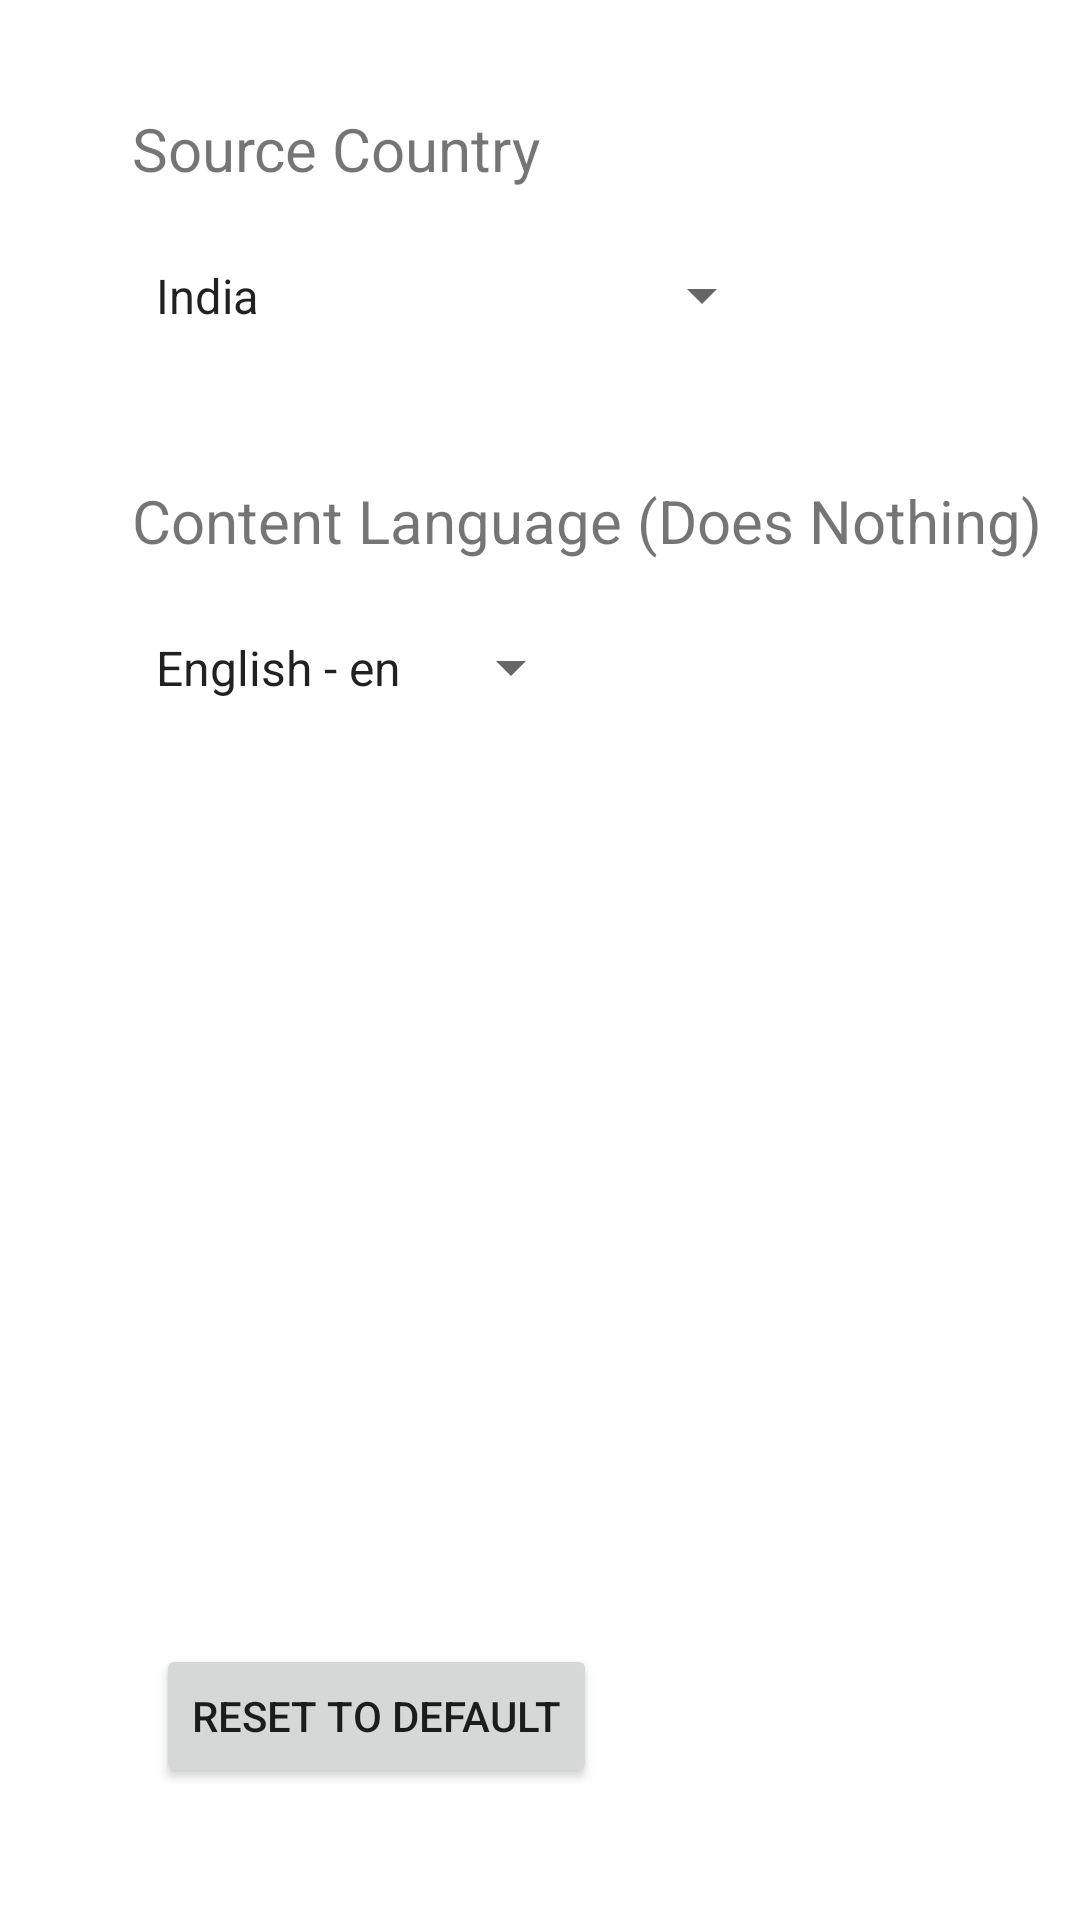

Android layout source for this screen:
<!-- AndroidManifest.xml: application theme Theme.NewsRecycler -->
<!-- res/layout/fragment_settings.xml -->
<?xml version="1.0" encoding="utf-8"?>
<androidx.constraintlayout.widget.ConstraintLayout xmlns:android="http://schemas.android.com/apk/res/android"
    xmlns:app="http://schemas.android.com/apk/res-auto"
    xmlns:tools="http://schemas.android.com/tools"
    android:id="@+id/frameLayout3"
    android:layout_width="match_parent"
    android:layout_height="match_parent"
    tools:context=".SettingsFragment">

    <Spinner
        android:id="@+id/countrSpinner"
        android:layout_width="wrap_content"
        android:layout_height="35dp"
        android:entries="@array/country_list"
        android:layout_marginTop="16dp"
        android:spinnerMode="dialog"
        app:layout_constraintStart_toStartOf="@+id/countrySpinnerLabel"
        app:layout_constraintTop_toBottomOf="@+id/countrySpinnerLabel" />

    <TextView
        android:id="@+id/countrySpinnerLabel"
        android:layout_width="159dp"
        android:layout_height="29dp"
        android:layout_marginStart="44dp"
        android:layout_marginTop="36dp"
        android:text="@string/source_country"
        android:textSize="20sp"
        app:layout_constraintStart_toStartOf="parent"
        app:layout_constraintTop_toTopOf="parent" />

    <Spinner
        android:id="@+id/langSpinner"
        android:layout_width="wrap_content"
        android:layout_height="35dp"
        android:layout_marginTop="16dp"
        android:entries="@array/language_list"
        android:spinnerMode="dropdown"
        app:layout_constraintStart_toStartOf="@+id/langSpinnerLabel"
        app:layout_constraintTop_toBottomOf="@+id/langSpinnerLabel" />

    <TextView
        android:id="@+id/langSpinnerLabel"
        android:layout_width="wrap_content"
        android:layout_height="29dp"
        android:layout_marginTop="44dp"
        android:text="@string/content_language"
        android:textSize="20sp"
        app:layout_constraintStart_toStartOf="@+id/countrySpinnerLabel"
        app:layout_constraintTop_toBottomOf="@+id/countrSpinner" />

    <Button
        android:id="@+id/reset"
        android:layout_width="wrap_content"
        android:layout_height="wrap_content"
        android:layout_marginStart="8dp"
        android:layout_marginBottom="44dp"
        android:text="@string/reset_to_default"
        app:layout_constraintBottom_toBottomOf="parent"
        app:layout_constraintStart_toStartOf="@+id/langSpinner" />

</androidx.constraintlayout.widget.ConstraintLayout>
<!-- resources referenced by this layout -->
<resources>
  <string-array name="country_list">
          <item>India</item>
          <item>United Arab Emirates</item>
          <item>Argentina</item>
          <item>Austria</item>
          <item>Australia</item>
          <item>Belguim</item>
          <item>Bulgaria</item>
          <item>Brazil</item>
          <item>Canada</item>
          <item>Switzerland</item>
          <item>China</item>
          <item>Colombia</item>
          <item>Cuba</item>
          <item>Czechia</item>
          <item>Germany</item>
          <item>Egypt</item>
          <item>France</item>
          <item>United Kingdom</item>
          <item>Greece</item>
          <item>Hong Kong</item>
          <item>Hungary</item>
          <item>Indonesia</item>
          <item>Ireland</item>
          <item>Israel</item>
          <item>Italy</item>
          <item>Japan</item>
          <item>Korea </item>
          <item>Lithuania</item>
          <item>Latvia</item>
          <item>Morocco</item>
          <item>Mexico</item>
          <item>Malaysia</item>
          <item>Nigeria</item>
          <item>Netherlands</item>
          <item>Norway</item>
          <item>New Zealand</item>
          <item>Philippines</item>
          <item>Poland</item>
          <item>Portugal</item>
          <item>Romania</item>
          <item>Serbia</item>
          <item>Russia</item>
          <item>Saudi Arabia</item>
          <item>Sweden</item>
          <item>Singapore</item>
          <item>Slovenia</item>
          <item>Slovakia</item>
          <item>Thailand</item>
          <item>Turkey</item>
          <item>Taiwan</item>
          <item>Ukraine</item>
          <item>United States</item>
          <item>Venezuela</item>
          <item>South Africa</item>
      </string-array>
  <string-array name="language_list">
          <item>English - en</item>
          <item>Spanish - es</item>
          <item>French - fr</item>
          <item>Italian - it</item>
          <item>Russian - ru</item>
          <item>Arabic - ar</item>
      </string-array>
  <string name="content_language">Content Language (Does Nothing)</string>
  <string name="reset_to_default">Reset to Default</string>
  <string name="source_country">Source Country</string>
  <style name="Theme.NewsRecycler" parent="Theme.MaterialComponents.DayNight.DarkActionBar">
          
          <item name="colorPrimary">@color/purple_500</item>
          <item name="colorPrimaryVariant">@color/purple_700</item>
          <item name="colorOnPrimary">@color/white</item>
          
          <item name="colorSecondary">@color/teal_200</item>
          <item name="colorSecondaryVariant">@color/teal_700</item>
          <item name="colorOnSecondary">@color/black</item>
          
          <item name="android:statusBarColor" tools:targetApi="l">?attr/colorPrimaryVariant</item>
          
      </style>
  <color name="purple_500">#FF6200EE</color>
  <color name="purple_700">#FF3700B3</color>
  <color name="white">#FFFFFFFF</color>
  <color name="teal_200">#FF03DAC5</color>
  <color name="teal_700">#FF018786</color>
  <color name="black">#FF000000</color>
</resources>
